3-way image classification set "fotos-training" from GitHub (Garellomiguel/piedra-papel-y-tijeras); label vocabulary: papel, piedra, tijeras.

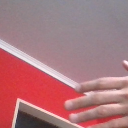
Label: papel

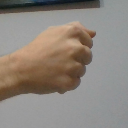
Label: piedra

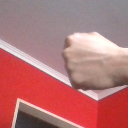
Label: piedra

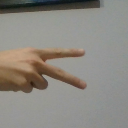
Label: tijeras

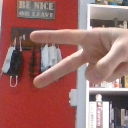
Label: tijeras

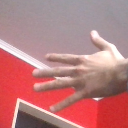
Label: papel
